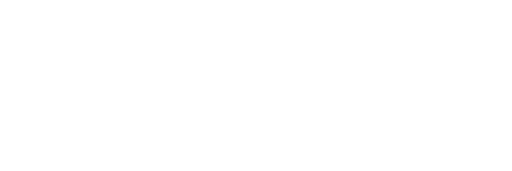
t = 0.00 s
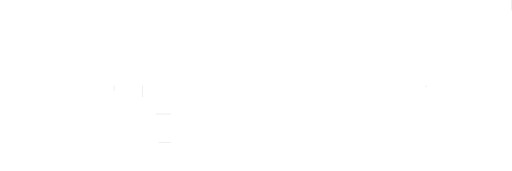
t = 0.63 s
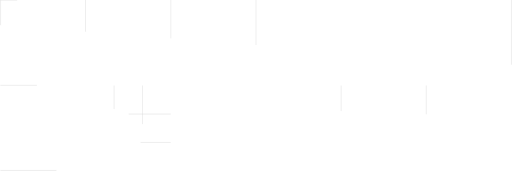
t = 1.27 s
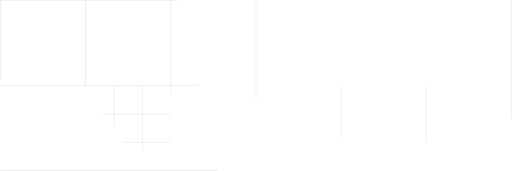
t = 1.90 s
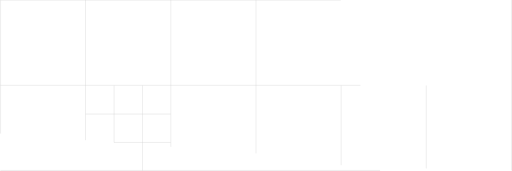
t = 2.53 s
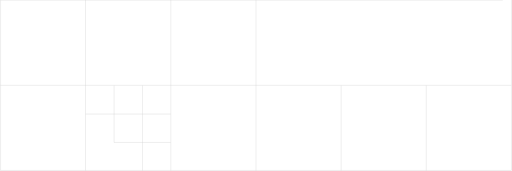
t = 3.17 s

The animated SVG that drew these frames (rendered in a browser with its animation timeline set to each time). Animation: 16 CSS @keyframes rules; one cycle of 3.80 s, repeats indefinitely.

<svg width="1441" height="482" viewBox="0 0 1441 482" fill="none" xmlns="http://www.w3.org/2000/svg" style="">
<path stroke="#CFCFCF" d="M480,401.5L320,401.5" class="hzvLUAIq_0"></path>
<path stroke="#CFCFCF" d="M480,321.5L240,321.5" class="hzvLUAIq_1"></path>
<path stroke="#CFCFCF" d="M400.5,241L400.5,481" class="hzvLUAIq_2"></path>
<path stroke="#CFCFCF" d="M320.5,241L320.5,401" class="hzvLUAIq_3"></path>
<path stroke="#CFCFCF" d="M1440.5,0L1440.5,481.001" class="hzvLUAIq_4"></path>
<path stroke="#CFCFCF" d="M1200.5,241L1200.5,481" class="hzvLUAIq_5"></path>
<path stroke="#CFCFCF" d="M960.5,241L960.5,481" class="hzvLUAIq_6"></path>
<path stroke="#CFCFCF" d="M720.5,0L720.5,481.001" class="hzvLUAIq_7"></path>
<path stroke="#CFCFCF" d="M480.5,0L480.5,481.001" class="hzvLUAIq_8"></path>
<path stroke="#CFCFCF" d="M239.992,0L239.992,481.001" class="hzvLUAIq_9"></path>
<path stroke="#CFCFCF" d="M0.5,0L0.5,481.001" class="hzvLUAIq_10"></path>
<path stroke="#CFCFCF" d="M0,480.5L1440,480.5" class="hzvLUAIq_11"></path>
<path stroke="#CFCFCF" d="M0,240.5L1440,240.5" class="hzvLUAIq_12"></path>
<path stroke="#CFCFCF" d="M0,0.5L1440,0.5" class="hzvLUAIq_13"></path>
<style data-made-with="vivus-instant">.hzvLUAIq_0{stroke-dasharray:160 162;stroke-dashoffset:161;animation:hzvLUAIq_draw_0 3800ms linear 0ms infinite,hzvLUAIq_fade 3800ms linear 0ms infinite;}.hzvLUAIq_1{stroke-dasharray:240 242;stroke-dashoffset:241;animation:hzvLUAIq_draw_1 3800ms linear 0ms infinite,hzvLUAIq_fade 3800ms linear 0ms infinite;}.hzvLUAIq_2{stroke-dasharray:240 242;stroke-dashoffset:241;animation:hzvLUAIq_draw_2 3800ms linear 0ms infinite,hzvLUAIq_fade 3800ms linear 0ms infinite;}.hzvLUAIq_3{stroke-dasharray:160 162;stroke-dashoffset:161;animation:hzvLUAIq_draw_3 3800ms linear 0ms infinite,hzvLUAIq_fade 3800ms linear 0ms infinite;}.hzvLUAIq_4{stroke-dasharray:482 484;stroke-dashoffset:483;animation:hzvLUAIq_draw_4 3800ms linear 0ms infinite,hzvLUAIq_fade 3800ms linear 0ms infinite;}.hzvLUAIq_5{stroke-dasharray:240 242;stroke-dashoffset:241;animation:hzvLUAIq_draw_5 3800ms linear 0ms infinite,hzvLUAIq_fade 3800ms linear 0ms infinite;}.hzvLUAIq_6{stroke-dasharray:240 242;stroke-dashoffset:241;animation:hzvLUAIq_draw_6 3800ms linear 0ms infinite,hzvLUAIq_fade 3800ms linear 0ms infinite;}.hzvLUAIq_7{stroke-dasharray:482 484;stroke-dashoffset:483;animation:hzvLUAIq_draw_7 3800ms linear 0ms infinite,hzvLUAIq_fade 3800ms linear 0ms infinite;}.hzvLUAIq_8{stroke-dasharray:482 484;stroke-dashoffset:483;animation:hzvLUAIq_draw_8 3800ms linear 0ms infinite,hzvLUAIq_fade 3800ms linear 0ms infinite;}.hzvLUAIq_9{stroke-dasharray:482 484;stroke-dashoffset:483;animation:hzvLUAIq_draw_9 3800ms linear 0ms infinite,hzvLUAIq_fade 3800ms linear 0ms infinite;}.hzvLUAIq_10{stroke-dasharray:482 484;stroke-dashoffset:483;animation:hzvLUAIq_draw_10 3800ms linear 0ms infinite,hzvLUAIq_fade 3800ms linear 0ms infinite;}.hzvLUAIq_11{stroke-dasharray:1440 1442;stroke-dashoffset:1441;animation:hzvLUAIq_draw_11 3800ms linear 0ms infinite,hzvLUAIq_fade 3800ms linear 0ms infinite;}.hzvLUAIq_12{stroke-dasharray:1440 1442;stroke-dashoffset:1441;animation:hzvLUAIq_draw_12 3800ms linear 0ms infinite,hzvLUAIq_fade 3800ms linear 0ms infinite;}.hzvLUAIq_13{stroke-dasharray:1440 1442;stroke-dashoffset:1441;animation:hzvLUAIq_draw_13 3800ms linear 0ms infinite,hzvLUAIq_fade 3800ms linear 0ms infinite;}@keyframes hzvLUAIq_draw{100%{stroke-dashoffset:0;}}@keyframes hzvLUAIq_fade{0%{stroke-opacity:1;}94.73684210526316%{stroke-opacity:1;}100%{stroke-opacity:0;}}@keyframes hzvLUAIq_draw_0{5.263157894736842%{stroke-dashoffset: 161}57.89473684210527%{ stroke-dashoffset: 0;}100%{ stroke-dashoffset: 0;}}@keyframes hzvLUAIq_draw_1{7.28744939271255%{stroke-dashoffset: 241}59.919028340080985%{ stroke-dashoffset: 0;}100%{ stroke-dashoffset: 0;}}@keyframes hzvLUAIq_draw_2{9.311740890688258%{stroke-dashoffset: 241}61.943319838056674%{ stroke-dashoffset: 0;}100%{ stroke-dashoffset: 0;}}@keyframes hzvLUAIq_draw_3{11.336032388663968%{stroke-dashoffset: 161}63.96761133603239%{ stroke-dashoffset: 0;}100%{ stroke-dashoffset: 0;}}@keyframes hzvLUAIq_draw_4{13.360323886639675%{stroke-dashoffset: 483}65.9919028340081%{ stroke-dashoffset: 0;}100%{ stroke-dashoffset: 0;}}@keyframes hzvLUAIq_draw_5{15.384615384615383%{stroke-dashoffset: 241}68.01619433198381%{ stroke-dashoffset: 0;}100%{ stroke-dashoffset: 0;}}@keyframes hzvLUAIq_draw_6{17.408906882591094%{stroke-dashoffset: 241}70.04048582995951%{ stroke-dashoffset: 0;}100%{ stroke-dashoffset: 0;}}@keyframes hzvLUAIq_draw_7{19.4331983805668%{stroke-dashoffset: 483}72.06477732793523%{ stroke-dashoffset: 0;}100%{ stroke-dashoffset: 0;}}@keyframes hzvLUAIq_draw_8{21.45748987854251%{stroke-dashoffset: 483}74.08906882591093%{ stroke-dashoffset: 0;}100%{ stroke-dashoffset: 0;}}@keyframes hzvLUAIq_draw_9{23.481781376518217%{stroke-dashoffset: 483}76.11336032388664%{ stroke-dashoffset: 0;}100%{ stroke-dashoffset: 0;}}@keyframes hzvLUAIq_draw_10{25.506072874493924%{stroke-dashoffset: 483}78.13765182186233%{ stroke-dashoffset: 0;}100%{ stroke-dashoffset: 0;}}@keyframes hzvLUAIq_draw_11{27.530364372469634%{stroke-dashoffset: 1441}80.16194331983806%{ stroke-dashoffset: 0;}100%{ stroke-dashoffset: 0;}}@keyframes hzvLUAIq_draw_12{29.554655870445345%{stroke-dashoffset: 1441}82.18623481781377%{ stroke-dashoffset: 0;}100%{ stroke-dashoffset: 0;}}@keyframes hzvLUAIq_draw_13{31.57894736842105%{stroke-dashoffset: 1441}84.21052631578947%{ stroke-dashoffset: 0;}100%{ stroke-dashoffset: 0;}}</style></svg>
